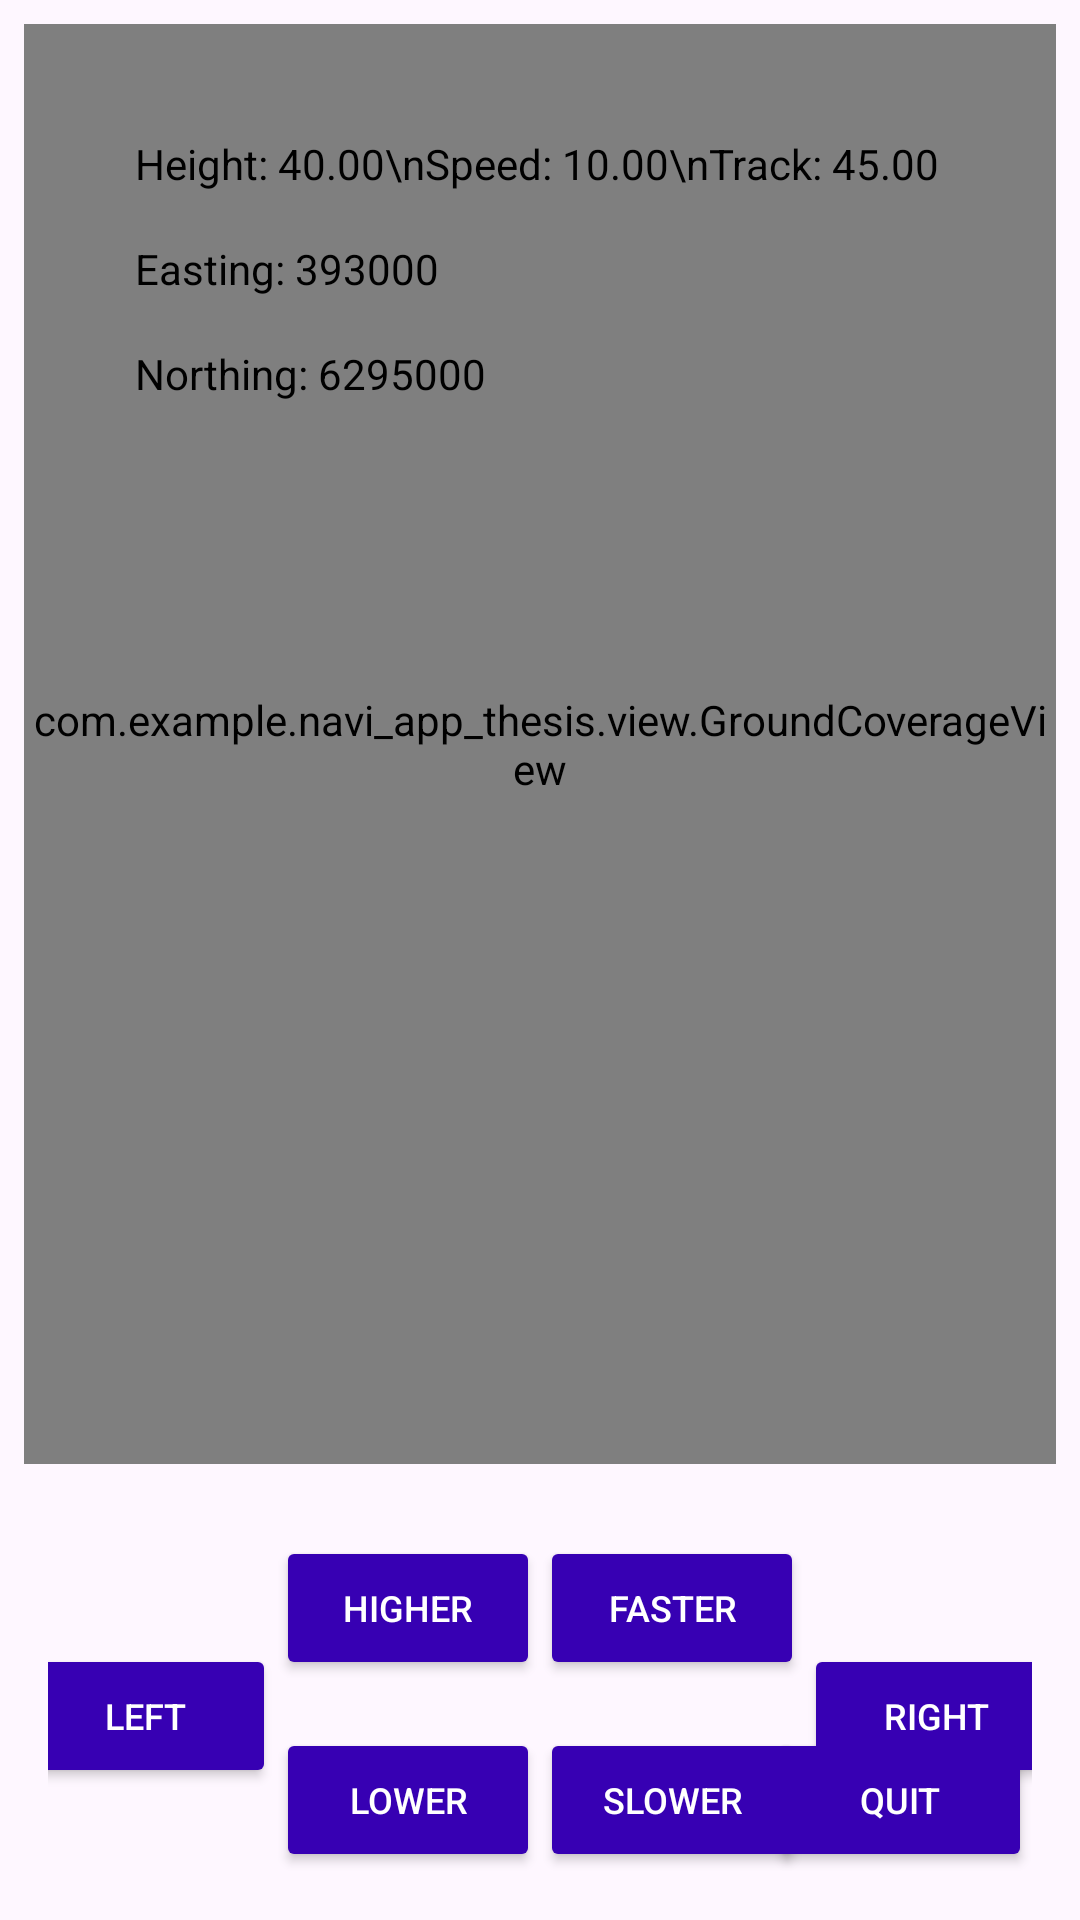

Write the Android layout XML for this screen, with the resource values it uses.
<!-- AndroidManifest.xml: application theme Theme.Naviappthesis -->
<!-- res/layout/activity_canvas.xml -->
<?xml version="1.0" encoding="utf-8"?>
<androidx.constraintlayout.widget.ConstraintLayout
    xmlns:android="http://schemas.android.com/apk/res/android"
    xmlns:app="http://schemas.android.com/apk/res-auto"
    xmlns:tools="http://schemas.android.com/tools"
    android:layout_width="match_parent"
    android:layout_height="match_parent"
    tools:context=".ui.CanvasActivity">

    
    <com.example.navi_app_thesis.view.GroundCoverageView
        android:id="@+id/groundCoverageView"
        android:layout_width="0dp"
        android:layout_height="0dp"
        android:background="@android:color/white"
        app:layout_constraintTop_toTopOf="parent"
        app:layout_constraintBottom_toTopOf="@+id/buttonsLayout"
        app:layout_constraintEnd_toEndOf="parent"
        app:layout_constraintStart_toStartOf="parent"
        android:layout_margin="8dp" />

    
    <TextView
        android:id="@+id/overlayPercentageText"
        android:layout_width="wrap_content"
        android:layout_height="wrap_content"
        android:layout_marginEnd="16dp"
        android:textSize="14sp"
        android:textColor="@android:color/black"
        app:layout_constraintBottom_toBottomOf="@id/groundCoverageView"
        app:layout_constraintEnd_toEndOf="parent"
        android:padding="8dp"
        android:background="@android:color/white"
        android:visibility="gone"
        android:text="Overlay of Horizontal: %\nOverlay of Vertical: %" />

    
    <TextView
        android:id="@+id/infoTextView"
        android:layout_width="wrap_content"
        android:layout_height="wrap_content"
        android:layout_marginStart="45dp"
        android:layout_marginTop="45dp"
        android:text="Height: 40.00\nSpeed: 10.00\nTrack: 45.00"
        android:textColor="@android:color/black"
        android:textSize="14sp"
        app:layout_constraintStart_toStartOf="parent"
        app:layout_constraintTop_toTopOf="parent" />

    <TextView
        android:id="@+id/eastingTextView"
        android:layout_width="wrap_content"
        android:layout_height="wrap_content"
        android:layout_marginStart="45dp"
        android:layout_marginTop="16dp"
        android:text="Easting: 393000"
        android:textColor="@android:color/black"
        android:textSize="14sp"
        app:layout_constraintStart_toStartOf="parent"
        app:layout_constraintTop_toBottomOf="@id/infoTextView" />

    
    <TextView
        android:id="@+id/northingTextView"
        android:layout_width="wrap_content"
        android:layout_height="wrap_content"
        android:layout_marginStart="45dp"
        android:layout_marginTop="16dp"
        android:text="Northing: 6295000"
        android:textColor="@android:color/black"
        android:textSize="14sp"
        app:layout_constraintStart_toStartOf="parent"
        app:layout_constraintTop_toBottomOf="@id/eastingTextView" />

    
    <androidx.constraintlayout.widget.ConstraintLayout
        android:id="@+id/buttonsLayout"
        android:layout_width="match_parent"
        android:layout_height="wrap_content"
        app:layout_constraintBottom_toBottomOf="parent"
        app:layout_constraintStart_toStartOf="parent"
        app:layout_constraintEnd_toEndOf="parent"
        android:padding="16dp">


        <Button
            android:id="@+id/restartBtn"
            android:layout_width="wrap_content"
            android:layout_height="wrap_content"
            android:backgroundTint="@color/purple_700"
            android:text="Restart"
            android:textColor="@android:color/white"
            android:textSize="12sp"
            app:layout_constraintEnd_toStartOf="@id/leftBtn"
            app:layout_constraintStart_toStartOf="parent"
            app:layout_constraintTop_toTopOf="parent" />

        <Button
            android:id="@+id/leftBtn"
            android:layout_width="wrap_content"
            android:layout_height="wrap_content"
            android:layout_marginTop="36dp"
            android:backgroundTint="@color/purple_700"
            android:text="Left"
            android:textColor="@android:color/white"
            android:textSize="12sp"
            app:layout_constraintEnd_toStartOf="@id/higherBtn"
            app:layout_constraintStart_toEndOf="@id/restartBtn"
            app:layout_constraintTop_toTopOf="parent" />

        <Button
            android:id="@+id/higherBtn"
            android:layout_width="wrap_content"
            android:layout_height="wrap_content"
            android:backgroundTint="@color/purple_700"
            android:text="Higher"
            android:textColor="@android:color/white"
            android:textSize="12sp"
            app:layout_constraintEnd_toStartOf="@id/fasterBtn"
            app:layout_constraintStart_toEndOf="@id/leftBtn"
            app:layout_constraintTop_toTopOf="parent" />


        <Button
            android:id="@+id/fasterBtn"
            android:layout_width="wrap_content"
            android:layout_height="wrap_content"
            android:backgroundTint="@color/purple_700"
            android:text="Faster"
            android:textColor="@android:color/white"
            android:textSize="12sp"
            app:layout_constraintEnd_toStartOf="@id/rightBtn"
            app:layout_constraintStart_toEndOf="@id/higherBtn"
            app:layout_constraintTop_toTopOf="parent" />




        <Button
            android:id="@+id/rightBtn"
            android:layout_width="wrap_content"
            android:layout_height="wrap_content"
            android:layout_marginTop="36dp"
            android:backgroundTint="@color/purple_700"
            android:text="Right"
            android:textColor="@android:color/white"
            android:textSize="12sp"
            app:layout_constraintEnd_toStartOf="@id/quitBtn"
            app:layout_constraintStart_toEndOf="@id/fasterBtn"
            app:layout_constraintTop_toTopOf="parent" />

        <Button
            android:id="@+id/quitBtn"
            android:layout_width="wrap_content"
            android:layout_height="wrap_content"
            android:layout_marginTop="64dp"
            android:backgroundTint="@color/purple_700"
            android:text="Quit"
            android:textColor="@android:color/white"
            android:textSize="12sp"
            app:layout_constraintBottom_toBottomOf="parent"
            app:layout_constraintEnd_toEndOf="parent"
            app:layout_constraintTop_toTopOf="parent" />


        <Button
            android:id="@+id/lowerBtn"
            android:layout_width="wrap_content"
            android:layout_height="wrap_content"
            android:layout_marginTop="16dp"
            android:backgroundTint="@color/purple_700"
            android:text="Lower"
            android:textColor="@android:color/white"
            android:textSize="12sp"
            app:layout_constraintStart_toStartOf="@id/higherBtn"
            app:layout_constraintTop_toBottomOf="@+id/higherBtn" />

        <Button
            android:id="@+id/slowerBtn"
            android:layout_width="wrap_content"
            android:layout_height="wrap_content"
            android:layout_marginTop="16dp"
            android:backgroundTint="@color/purple_700"
            android:text="Slower"
            android:textColor="@android:color/white"
            android:textSize="12sp"
            app:layout_constraintStart_toStartOf="@id/fasterBtn"
            app:layout_constraintTop_toBottomOf="@+id/fasterBtn" />

    </androidx.constraintlayout.widget.ConstraintLayout>

</androidx.constraintlayout.widget.ConstraintLayout>
<!-- resources referenced by this layout -->
<resources>
  <style name="Theme.Naviappthesis" parent="Base.Theme.Naviappthesis" />
  <style name="Base.Theme.Naviappthesis" parent="Theme.Material3.DayNight.NoActionBar">
          
          
      </style>
  <!-- not gathered from this repository: default colours our renderer supplied (Android Studio template values) -->
  <color name="purple_700">#FF3700B3</color>
</resources>
